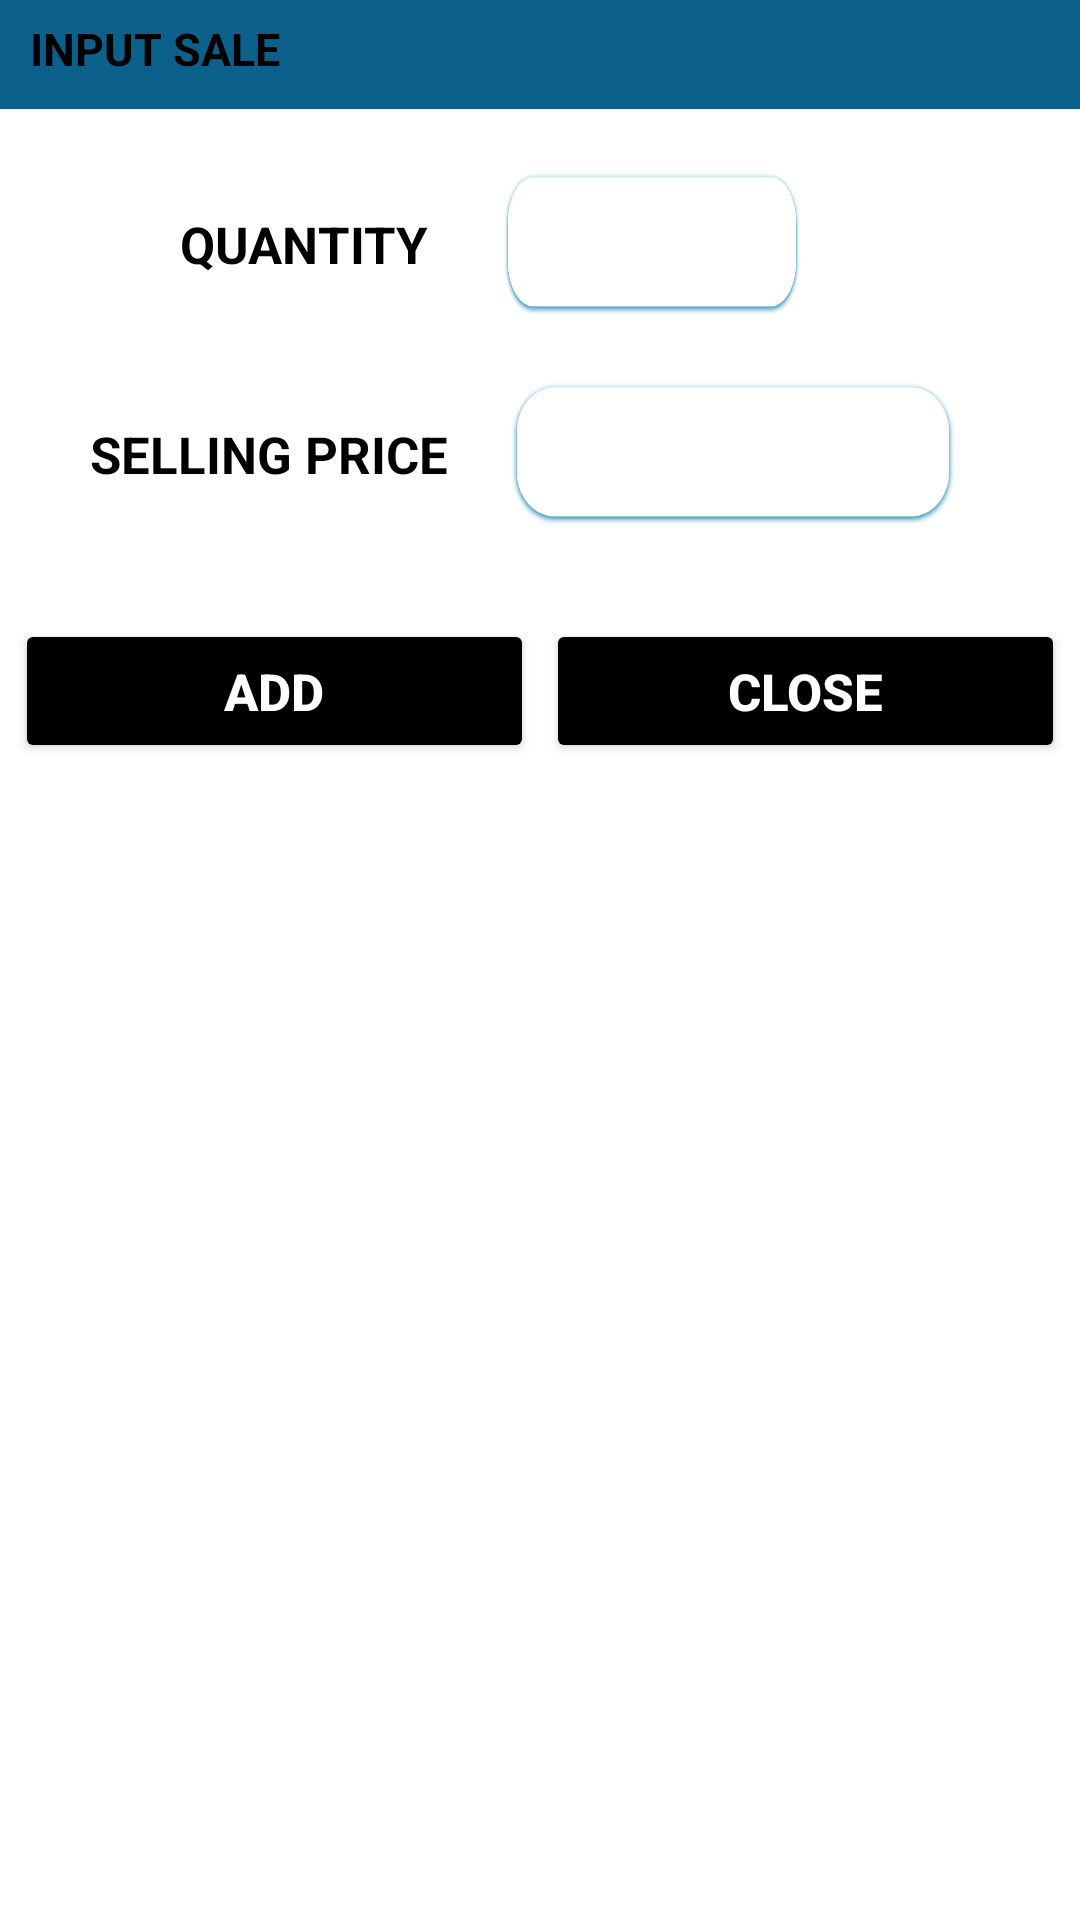

The Android layout XML behind this screen, and the referenced resources:
<!-- AndroidManifest.xml: application theme Theme.EvinDistribution -->
<!-- res/layout/single_sale_details.xml -->
<?xml version="1.0" encoding="utf-8"?>
<LinearLayout
    xmlns:android="http://schemas.android.com/apk/res/android"
    android:layout_width="match_parent"
    android:layout_height="wrap_content"
    android:layout_margin="8dp"
    android:orientation="vertical"
    >

    <TextView
        android:layout_width="match_parent"
        android:layout_height="wrap_content"
        android:background="@color/blue1"
        android:text="INPUT SALE"
        android:paddingBottom="10dp"
        android:paddingStart="10dp"
        android:paddingTop="6dp"
        android:textColor="@color/black"
        android:textStyle="bold"
        android:textSize="15dp"

        />

    <LinearLayout
        android:layout_width="match_parent"
        android:layout_height="wrap_content"
        android:background="@color/white"
        android:orientation="horizontal"
        android:paddingTop="20dp"
        >

        <TextView
            android:layout_marginStart="60dp"
            android:layout_width="wrap_content"
            android:layout_height="wrap_content"
            android:text="QUANTITY "
            android:textColor="@color/black"
            android:textStyle="bold"
            android:textSize="17dp"
            />

        <EditText
            android:id="@+id/jQty"
            android:layout_marginStart="20dp"
            android:layout_width="100dp"
            android:textAlignment="center"
            android:layout_height="50dp"
            android:inputType="number"
            android:background="@drawable/edittext"
            android:textColor="@color/black"
            android:textStyle="bold"
            android:textSize="17dp"
            />

    </LinearLayout>

    <LinearLayout
        android:layout_width="match_parent"
        android:layout_height="wrap_content"
        android:background="@color/white"
        android:orientation="horizontal"
        android:paddingTop="20dp"
        android:paddingBottom="20dp"
        >

        <TextView
            android:layout_marginStart="30dp"
            android:layout_width="wrap_content"
            android:layout_height="wrap_content"
            android:text="SELLING PRICE"
            android:textColor="@color/black"
            android:textStyle="bold"
            android:textSize="17dp"
            />

        <EditText
            android:id="@+id/jSell"
            android:layout_marginStart="20dp"
            android:layout_width="150dp"
            android:layout_height="50dp"
            android:inputType="numberDecimal"
            android:textAlignment="center"
            android:background="@drawable/edittext"
            android:textColor="@color/black"
            android:textStyle="bold"
            android:textSize="17dp"
            />

    </LinearLayout>


    <LinearLayout
        android:layout_width="match_parent"
        android:layout_height="wrap_content"
        android:background="@color/white"
        android:orientation="horizontal"
        android:paddingTop="10dp"
        android:paddingBottom="5dp"
        android:paddingEnd="5dp"
        android:paddingStart="5dp"
        >

        <Button
            android:id="@+id/jAdd"
            android:backgroundTint="@color/black"
           android:layout_weight="1"
            android:layout_width="match_parent"
            android:layout_height="wrap_content"
            android:text="ADD"
            android:textColor="@color/white"
            android:textStyle="bold"
            android:textSize="17dp"
            android:layout_marginEnd="2dp"
            />

        <Button
            android:id="@+id/jClose"
            android:backgroundTint="@color/black"
            android:layout_weight="1"
            android:layout_width="match_parent"
            android:layout_height="wrap_content"
            android:text="CLOSE"
            android:layout_marginStart="2dp"
            android:textColor="@color/white"
            android:textStyle="bold"
            android:textSize="17dp"
            />

    </LinearLayout>


</LinearLayout>
<!-- resources referenced by this layout -->
<resources>
  <color name="black">#FF000000</color>
  <color name="blue1">#0B618B</color>
  <color name="white">#FFFFFFFF</color>
  <!-- drawable edittext: png bitmap (drawable, 19320 bytes) -->
  <style name="Theme.EvinDistribution" parent="Theme.MaterialComponents.DayNight.NoActionBar">
          
          <item name="colorPrimary">@color/purple_500</item>
          <item name="colorPrimaryVariant">@color/purple_700</item>
          <item name="colorOnPrimary">@color/white</item>
          
          <item name="colorSecondary">@color/blue1</item>
          <item name="colorSecondaryVariant">@color/teal_700</item>
          <item name="colorOnSecondary">@color/black</item>
          
          <item name="android:statusBarColor" tools:targetApi="l">@color/statusBlue</item>
          
      </style>
  <color name="purple_500">#FF6200EE</color>
  <color name="purple_700">#FF3700B3</color>
  <color name="teal_700">#FF018786</color>
  <color name="statusBlue">#00ABF1</color>
</resources>
